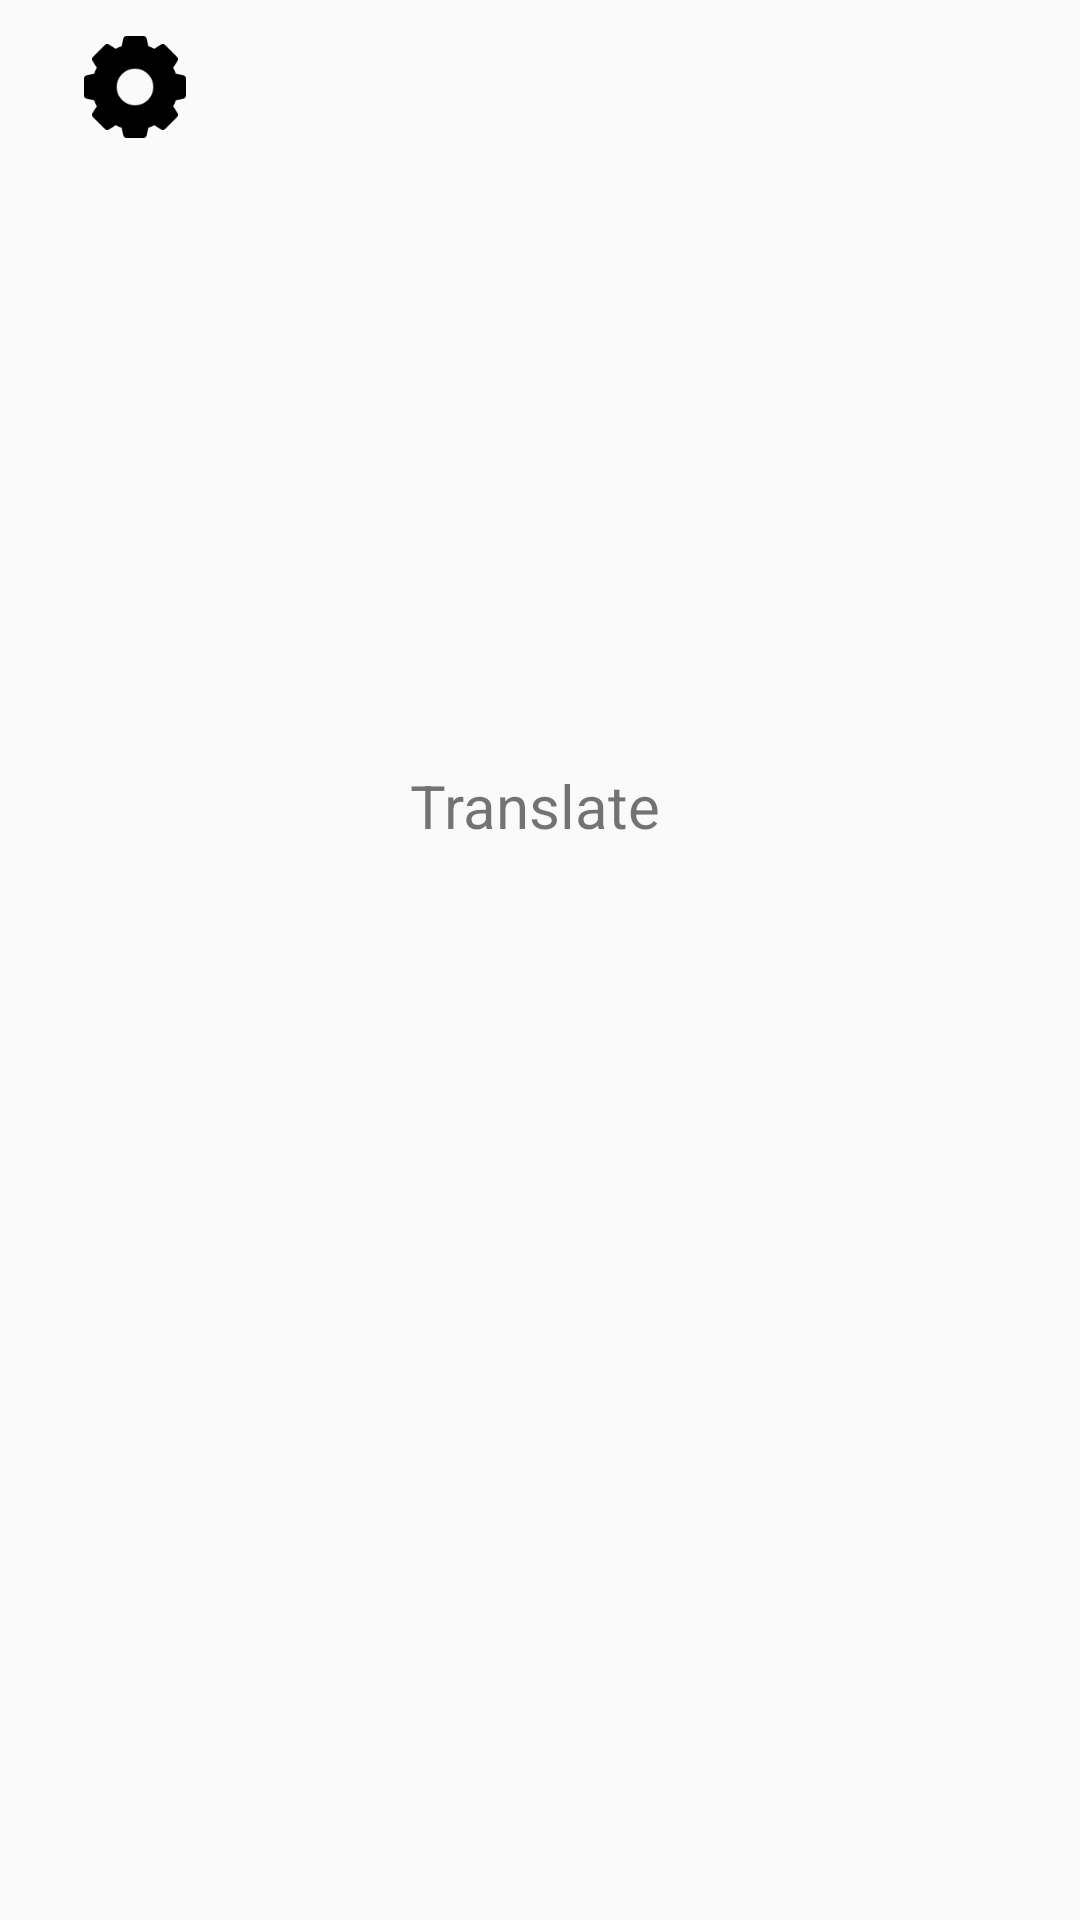

This screen was rendered from an Android layout file. Write that file and the resources it references.
<!-- AndroidManifest.xml: application theme AppTheme -->
<!-- res/layout/activity_home.xml -->
<?xml version="1.0" encoding="utf-8"?>
<android.support.constraint.ConstraintLayout
    xmlns:android="http://schemas.android.com/apk/res/android"
    xmlns:app="http://schemas.android.com/apk/res-auto"
    xmlns:tools="http://schemas.android.com/tools"
    android:layout_width="match_parent"
    android:layout_height="match_parent"
    >
    

    <ImageView
        android:id="@+id/ivSettings"
        android:layout_width="58dp"
        android:layout_height="34dp"
        android:layout_marginStart="16dp"
        android:layout_marginTop="12dp"
        android:contentDescription="@string/Icon"
        app:layout_constraintStart_toStartOf="parent"
        app:layout_constraintTop_toTopOf="parent"
        app:srcCompat="@mipmap/gear"
        android:onClick="loadSettings"/>

    
    <ImageButton
        android:id="@+id/ibTranslate"
        android:layout_width="200dp"
        android:layout_height="175dp"
        android:layout_marginTop="80dp"
        android:backgroundTint="#00FFFFFF"
        android:contentDescription="@string/Picture"
        android:onClick="loadTranslate"
        android:scaleType="fitXY"
        app:layout_constraintEnd_toEndOf="parent"
        app:layout_constraintHorizontal_bias="0.488"
        app:layout_constraintStart_toStartOf="parent"
        app:layout_constraintTop_toTopOf="parent" />

    
    <ImageButton
        android:id="@+id/ibCommunicate"
        android:layout_width="200dp"
        android:layout_height="175dp"
        android:layout_marginTop="108dp"
        android:backgroundTint="#00FFFFFF"
        android:contentDescription="@string/Picture"
        android:onClick="loadCommunicate"
        android:scaleType="fitXY"
        app:layout_constraintEnd_toEndOf="parent"
        app:layout_constraintHorizontal_bias="0.497"
        app:layout_constraintStart_toStartOf="parent"
        app:layout_constraintTop_toBottomOf="@+id/tvTranslate" />

    
    <TextView
        android:id="@+id/tvCommunicate"
        android:layout_width="200dp"
        android:layout_height="30dp"
        android:layout_marginBottom="148dp"
        android:onClick="loadCommunicate"
        android:text="@string/Communicate"
        android:textAlignment="center"
        android:textSize="20sp"
        app:layout_constraintBottom_toBottomOf="parent"
        app:layout_constraintEnd_toEndOf="parent"
        app:layout_constraintHorizontal_bias="0.497"
        app:layout_constraintStart_toStartOf="parent"
        app:layout_constraintTop_toBottomOf="@+id/ibCommunicate"
        app:layout_constraintVertical_bias="0.0" />

    
    <TextView
        android:id="@+id/tvTranslate"
        android:layout_width="200dp"
        android:layout_height="26dp"
        android:onClick="loadTranslate"
        android:text="@string/Translate"
        android:textAlignment="center"
        android:textSize="20sp"
        app:layout_constraintEnd_toEndOf="parent"
        app:layout_constraintHorizontal_bias="0.488"
        app:layout_constraintStart_toStartOf="parent"
        app:layout_constraintTop_toBottomOf="@+id/ibTranslate" />
</android.support.constraint.ConstraintLayout>
<!-- resources referenced by this layout -->
<resources>
  <!-- mipmap gear: png bitmap (mipmap-xxhdpi, 1997 bytes) -->
  <string name="Communicate">Communicate</string>
  <string name="Icon">Icon</string>
  <string name="Picture">Picture</string>
  <string name="Translate">Translate</string>
  <style name="AppTheme" parent="Theme.AppCompat.DayNight">
          
          <item name="colorPrimary">@color/colorDarkgrey</item>
          <item name="colorPrimaryDark">@color/colorBlack</item>
          <item name="colorAccent">@color/colorAccent</item>
      </style>
  <color name="colorDarkgrey">#808080</color>
  <color name="colorBlack">#000000</color>
  <color name="colorAccent">#0099ff</color>
</resources>
